Run: headless pygame with SDL's dummy video driver; simulated clock (each Clock.tick advances the game by its frame time, no real sleeping); random seed 0; keys injected as events and as key.get_pressed() state; mouse plan: one left click at the window centre at the start of phase 2, then a move to the lower-right quarter at the start of phase 3.
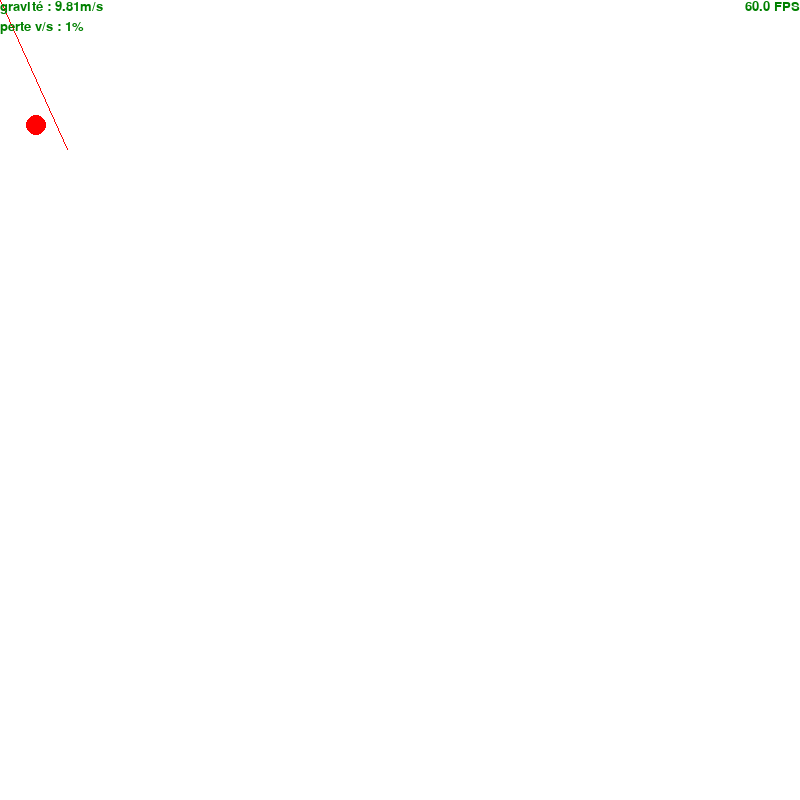
Frame 1 of 4 · flips 1–60 · no input
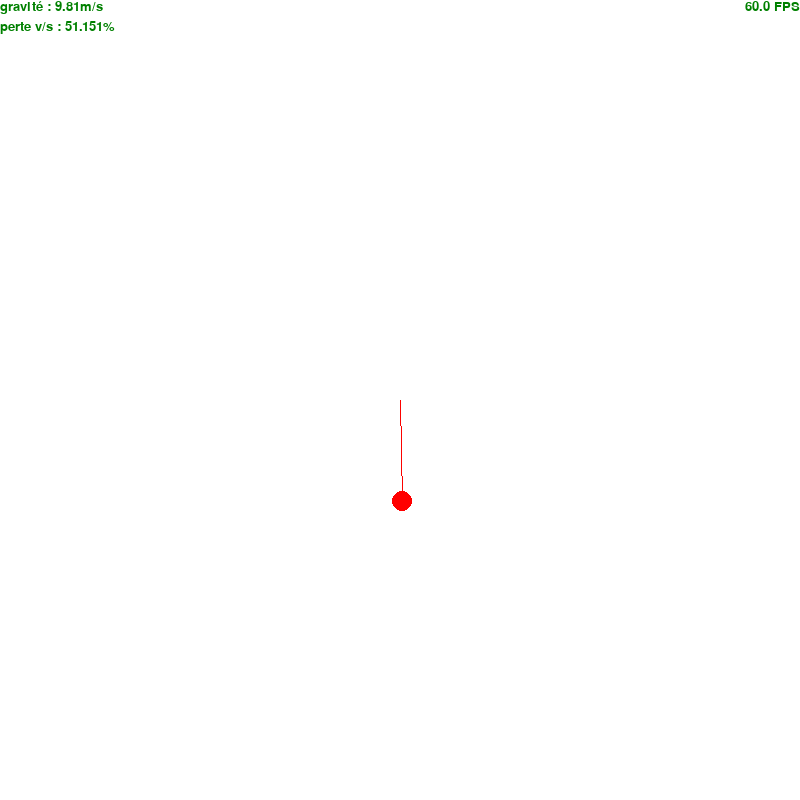
Frame 2 of 4 · flips 61–180 · clicked the window centre · tapped SPACE, RETURN · held RIGHT (→), D
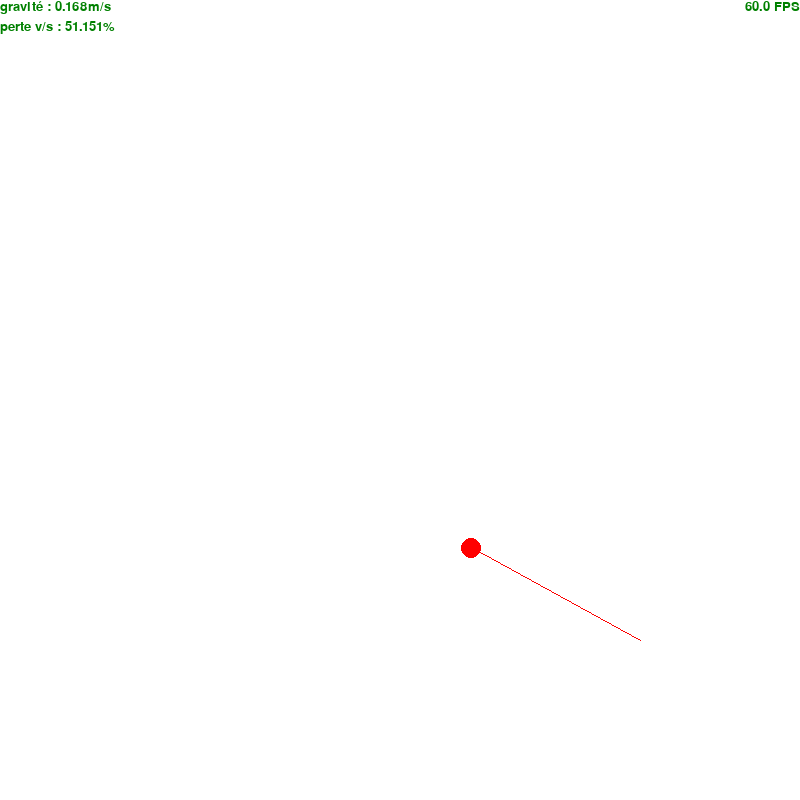
Frame 3 of 4 · flips 181–300 · moved the mouse to the lower-right quarter · held DOWN (↓), S
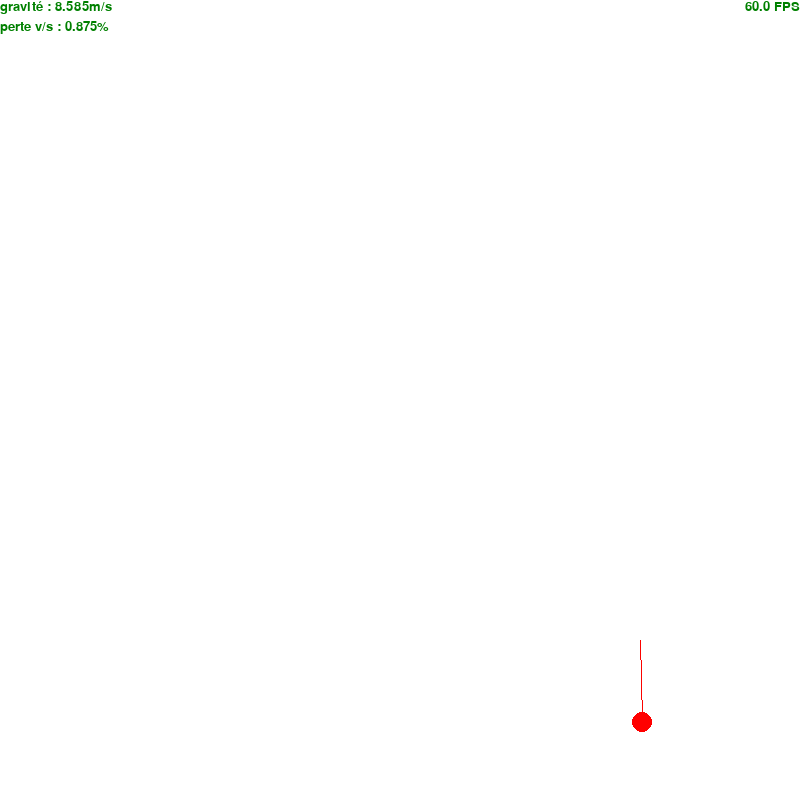
Frame 4 of 4 · flips 301–420 · held LEFT (←), A, UP (↑), W

The pygame program that drew these frames:

import pygame
import random as rd
from math import *
import time
 
pygame.init()

# --------- val main ---------

size = (800, 800)
fps = 60

# --------- val ball ---------

position_x = 400 # position en m/px
position_y = 400
velocity_x = 0 # velocity en m/s
velocity_y = 0
mass = 10 # en kg
g = 9.81 # en m/s
resitance = 1 # facteur de perte par seconde

# --------- val color ---------

BLACK = (0, 0, 0)
WHITE = (255, 255, 255)
GREEN = (0, 255, 0)
RED = (255, 0, 0)

# --------- pygame init ---------

clock = pygame.time.Clock()
font = pygame.font.SysFont("arial", 20)
screen = pygame.display.set_mode(size)
pygame.display.set_caption("My Game")
text_surface_1 = font.render("gravité : " + str(round(g, 3)) + "m/s" , True, (0, 128, 0))
text_surface_2 = font.render("perte v/s : " + str(round(resitance, 3)) + "%", True, (0, 128, 0))

# --------- val other ---------

done = False
nb_points = 0
points = [(0,0)]
t_push = 0.2
t_start = time.time()
t_stop = time.time()
t_fps = clock.get_fps()
 
# -------- Main Program Loop -----------
while not done:

    screen.fill(WHITE)

    keys = pygame.key.get_pressed()
    points[0] = pygame.mouse.get_pos()

    for event in pygame.event.get():
        if event.type == pygame.QUIT:
            done = True

    if keys[pygame.K_UP]:
        g += g*2/fps
        text_surface_1 = font.render("gravité : " + str(round(g, 3)) + "m/s" , True, (0, 128, 0))
    if keys[pygame.K_DOWN]:
        g -= g*2/fps
        text_surface_1 = font.render("gravité : " + str(round(g, 3)) + "m/s" , True, (0, 128, 0))
    if keys[pygame.K_RIGHT]:
        resitance += resitance*2/fps
        text_surface_2 = font.render("perte v/s : " + str(round(resitance, 3)) + "%", True, (0, 128, 0))
    if keys[pygame.K_LEFT]:
        resitance -= resitance*2/fps
        text_surface_2 = font.render("perte v/s : " + str(round(resitance, 3)) + "%", True, (0, 128, 0))
    if keys[pygame.K_n] and t_stop - t_start > t_push:
        points.append(points[0])
        t_start = time.time()

    for point in points:

        x, y = point

        velocity_x += (x-position_x)/fps
        velocity_y += g/fps*10 + (y-position_y)/fps

        tension = sqrt((x-position_x)**2 + (y-position_y)**2)

        COLOR = [255-255/tension,255/tension%255,0]
        print(COLOR)

        pygame.draw.line(screen, COLOR,(position_x,position_y), (x,y))

    velocity_x = velocity_x*(1-resitance/fps)
    velocity_y = velocity_y*(1-resitance/fps)

    position_x += velocity_x
    position_y += velocity_y

    text_surface_3 = font.render( str(round(t_fps, 3)) + " FPS", True, (0, 128, 0))

    screen.blit(text_surface_1, (0,0))
    screen.blit(text_surface_2, (0,20))
    screen.blit(text_surface_3, (size[0]-text_surface_3.get_width(), 0))

    pygame.draw.circle(screen,RED,(position_x,position_y),10)
 
    pygame.display.flip()
 
    clock.tick(fps)
    t_fps = round(clock.get_fps(),1)
    print(t_fps)

    t_stop = time.time()
 
pygame.quit()
